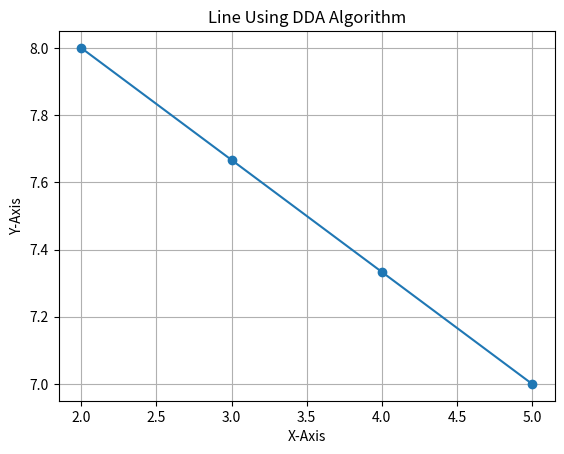

Python code for this plot:
#1. Implement the DDA algorithm as a function that returns x and y coordinate lists.

import matplotlib.pyplot as plt

def dda(x1, y1, x2, y2):
    x = []
    y = []

    dx = x2 - x1
    dy = y2 - y1

    steps = int(max(abs(dx), abs(dy)))

    x_inc = dx / steps
    y_inc = dy / steps

    x_curr = x1
    y_curr = y1

    for _ in range(steps + 1):
        x.append(x_curr)
        y.append(y_curr)
        x_curr += x_inc
        y_curr += y_inc

    return x, y

x_points, y_points = dda(5, 7, 2, 8)
print("X coordinates:", x_points)
print("Y coordinates:", y_points)

plt.plot(x_points, y_points, marker='o')
plt.title("Line Using DDA Algorithm")
plt.xlabel("X-Axis")
plt.ylabel("Y-Axis")
plt.grid(True)
plt.show()